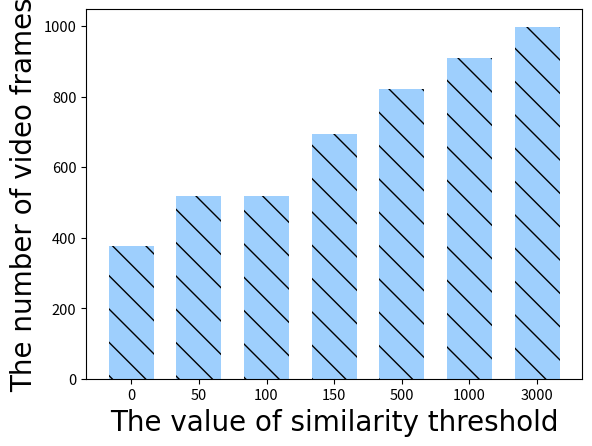

Write Python code to recreate this figure.
import random
import numpy as np
import matplotlib.pyplot as plt

font1 = {'family': 'Times New Roman',
         'weight': 'normal',
         'size': 20,
         }
font2 = {'family': 'Times New Roman',
         'weight': 'normal',
         'size': 20,
         }

Similarity = []
# 读数据
# with open("./Results_SGF.txt", "r") as f:
#     lines = f.readlines()
#     list1 = lines[0].split(",")
#     a = list1.pop()
#     for item in list1:
#         if item:
#             Similarity.append(float(item))

# print(Similarity)
# 阈值设置

# 一共999张图片
T_th = [0, 50, 100, 150, 500, 1000, 3000]
# T_th = [3000, 1000, 500, 150, 100, 50, 0]
# Num_pic_all_T = np.zeros(len(T_th))
# # 相似度越大（方差越大，越不相似）
# for th in range(len(T_th)):
#     for i in range(len(Similarity)):
#         if Similarity[i] > T_th[th]: # 有变化
#             Num_pic_all_T[th] += 1


x1_NUM = T_th
x1 = list(range(len(x1_NUM)))
y = [376.0,518.0,518.0,694.0,822.0,908.0,998.0]

total_width1, n1 = 2, 3
width1 = total_width1 / n1
plt.bar(x1, y, width=width1, color='#75bbfd', hatch='\\', alpha=0.7)
for i in range(len(x1)):
    x1[i] += width1
for i in range(len(x1)):
    x1[i] = x1[i] - width1
plt.xticks(x1)
plt.xticks(x1, x1_NUM)

# plt.legend(prop=font1)
plt.tick_params(labelsize=10.5)
plt.xlabel('The value of similarity threshold', font2)
plt.ylabel('The number of video frames', font2)

plt.savefig("./result_SGF.jpg")
plt.savefig("./result_SGF.eps")
plt.savefig("./result_SGF.pdf")
plt.show()
